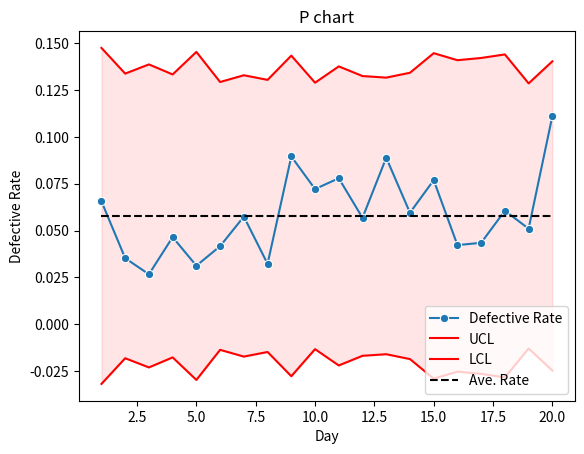

Write the Python code that produced this figure.
import numpy as np
import pandas as pd
import seaborn as sns
import matplotlib.pyplot as plt
n = np.array([61, 85, 75, 86, 64, 96, 87, 93, 67, 97, 77, 88, 90, 84, 65, 71, 69, 66, 98, 72])
x_i = np.array([4, 3, 2, 4, 2, 4, 5, 3, 6, 7, 6, 5, 8, 5, 5, 3, 3, 4, 5, 8])
p_hat = np.sum(x_i) / np.sum(n)
p_hat

ucl = p_hat + 3 * np.sqrt(p_hat * (1 - p_hat) / n)
lcl = p_hat - 3 * np.sqrt(p_hat * (1 - p_hat) / n)

day_i = np.arange(1, 21)
p_i = x_i / n
df = pd.DataFrame({
    "Day": day_i,
    "Defective Rate": p_i,
    "UCL": ucl,
    "LCL": lcl,
    "Ave. Rate": [p_hat] * 20
})
sns.lineplot(x="Day", y="Defective Rate", data=df, marker="o", label="Defective Rate")
sns.lineplot(x="Day", y="UCL", data=df, color='red', label="UCL")
sns.lineplot(x="Day", y="LCL", data=df, color='red', label="LCL")
sns.lineplot(x="Day", y="Ave. Rate", data=df, color='black', linestyle='--', label="Ave. Rate")
plt.fill_between(df["Day"], df["LCL"], df["UCL"], color='red', alpha=0.1)
plt.title('P chart')
plt.ylabel('Defective Rate')
plt.legend(loc="lower right")
plt.show()
